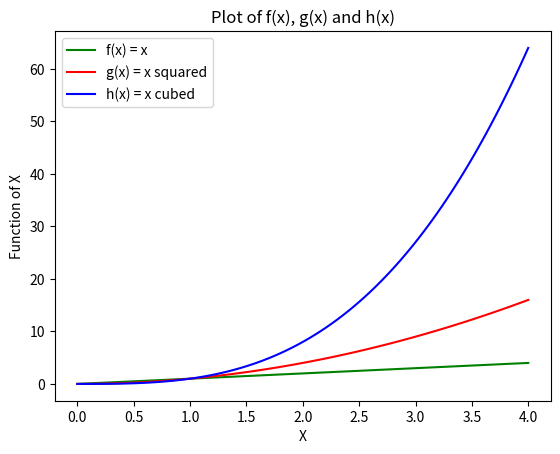

Write Python code to recreate this figure.
# [redacted]
# Week nine task,  plot of the below functions of x
# f(x)=x, g(x)=x2 and h(x)=x3 in the range [0, 4] 
# import numpy and matplotlib's pyplot module
import numpy as np
import matplotlib.pyplot as plt
 
# create an array of values for x
x = np.linspace(0, 4, 100)

# plot f(x)=x
plt.plot(x, x, "g", label="f(x) = x")
# plot g(x)=x**2
plt.plot(x, x**2, "r", label="g(x) = x squared")
# plot h(x)=x**3
plt.plot(x, x**3, "b", label="h(x) = x cubed")
# plot formatting
plt.xlabel("X")
plt.ylabel("Function of X")
plt.legend()
plt.title("Plot of f(x), g(x) and h(x)")
# show plot
plt.show()
